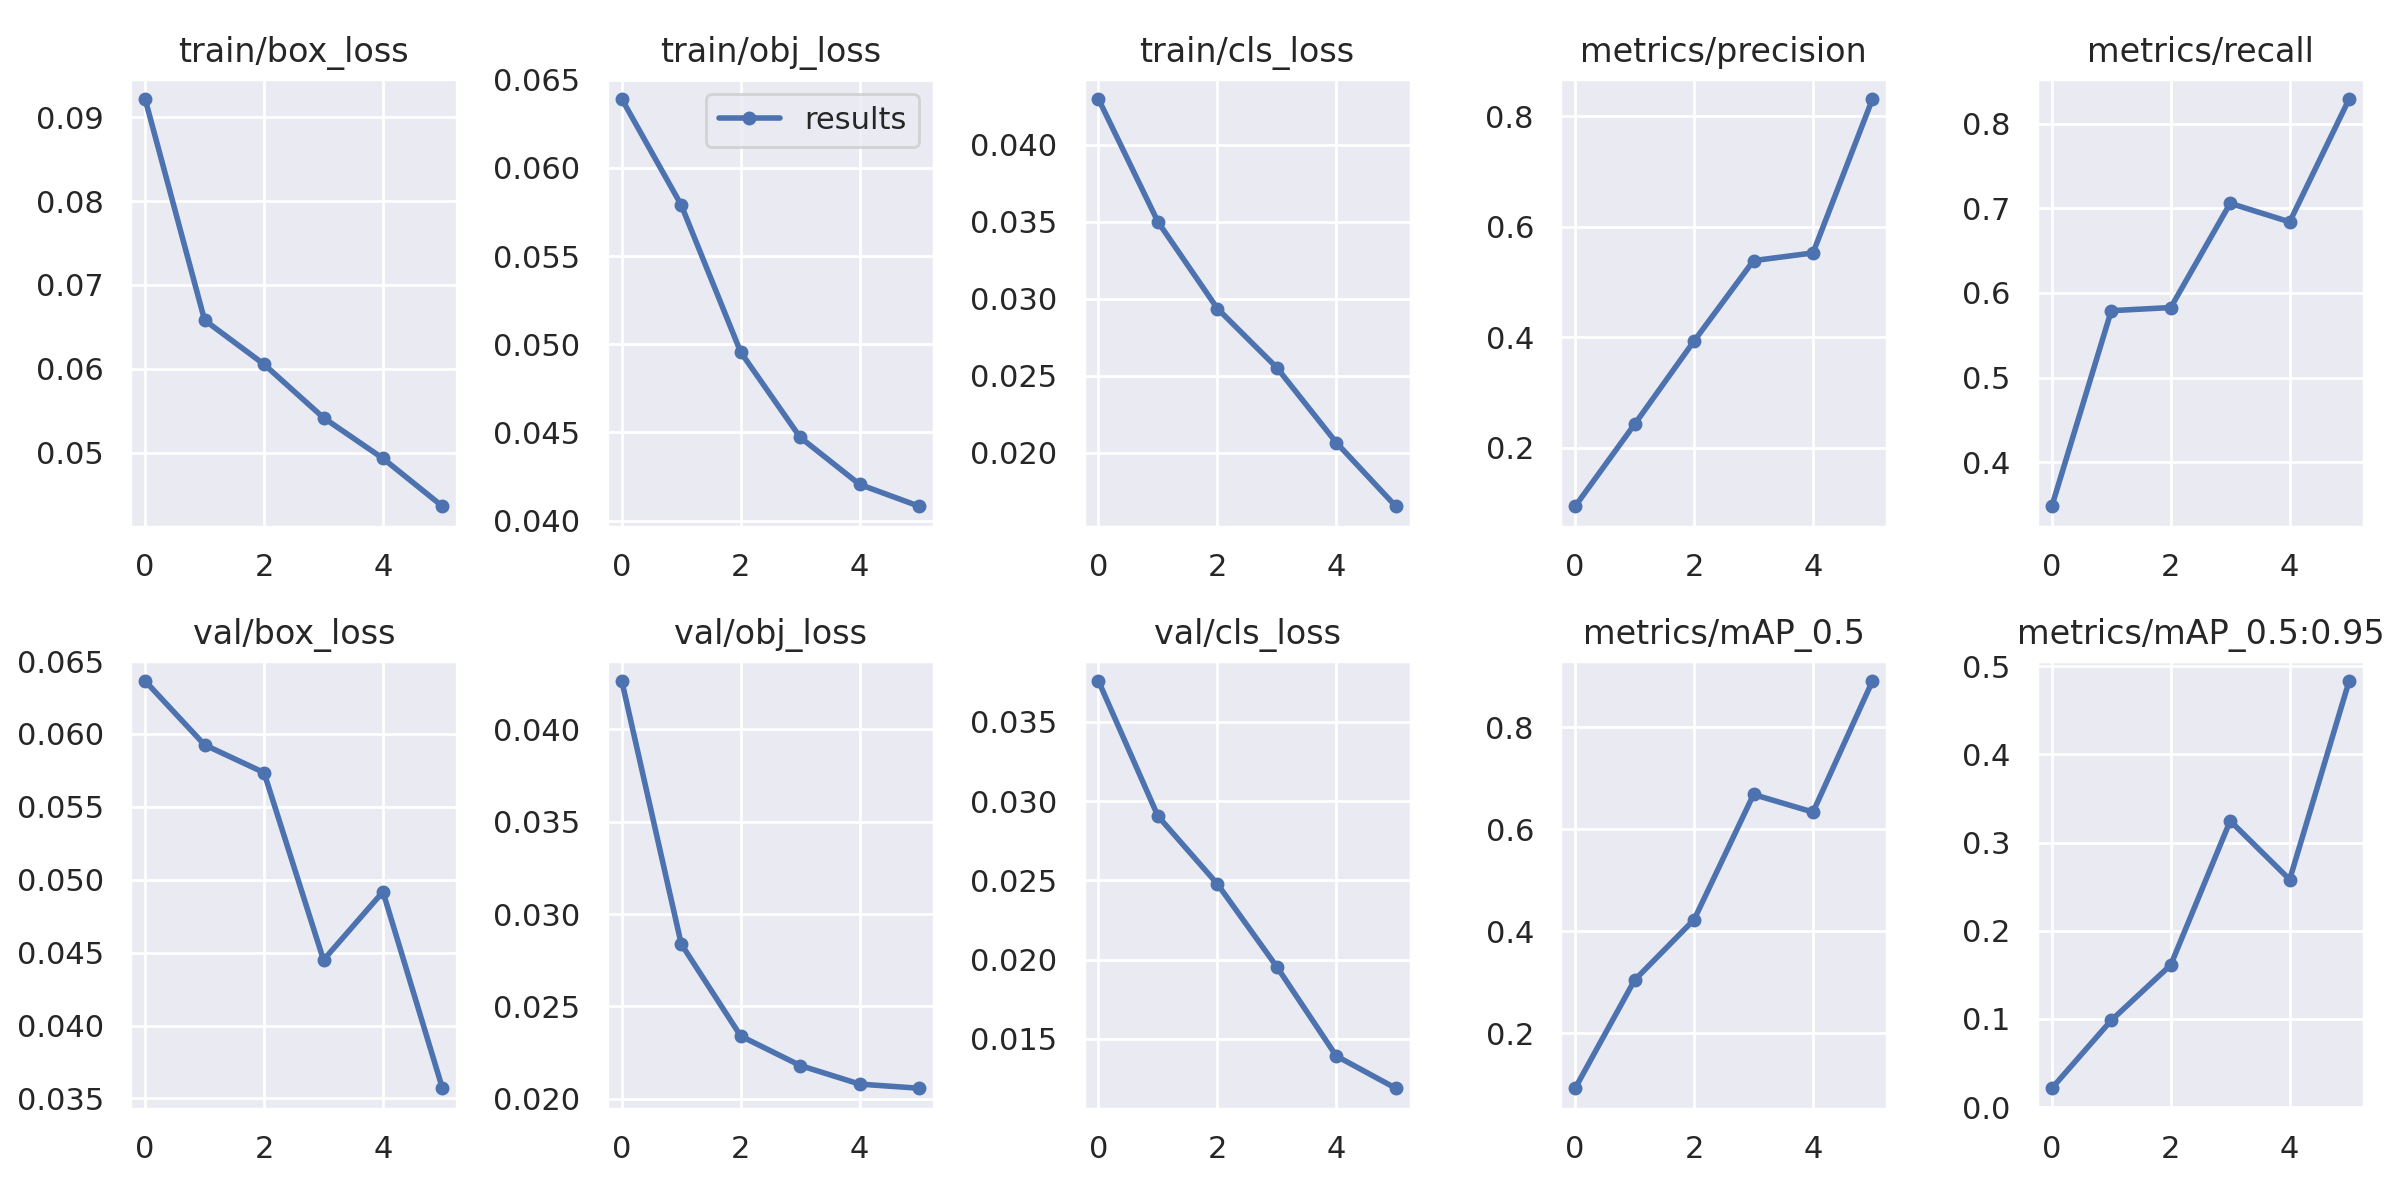

The data file committed next to this chart (first rows):
epoch, train/box_loss, train/obj_loss, train/cls_loss, metrics/precision, metrics/recall, metrics/mAP_0.5, metrics/mAP_0.5:0.95, val/box_loss, val/obj_loss, val/cls_loss, x/lr0, x/lr1, x/lr2
0, 0.09217, 0.06391, 0.04296, 0.09421, 0.3477, 0.09182, 0.02142, 0.06363, 0.04261, 0.03756, 0.0707, 0.003256, 0.003256
1, 0.0658, 0.05789, 0.03499, 0.2427, 0.579, 0.304, 0.09846, 0.05925, 0.02838, 0.02905, 0.03961, 0.005502, 0.005502
2, 0.06054, 0.04955, 0.02936, 0.3934, 0.5828, 0.4225, 0.1613, 0.05735, 0.0234, 0.02477, 0.007423, 0.006648, 0.006648
3, 0.05417, 0.04472, 0.02551, 0.539, 0.706, 0.6681, 0.3247, 0.0445, 0.0218, 0.01955, 0.00505, 0.00505, 0.00505
4, 0.04932, 0.04205, 0.02065, 0.553, 0.6841, 0.6335, 0.2581, 0.04917, 0.0208, 0.01392, 0.00505, 0.00505, 0.00505
5, 0.04361, 0.04081, 0.01651, 0.8316, 0.8294, 0.8907, 0.4833, 0.0357, 0.02057, 0.01189, 0.0034, 0.0034, 0.0034
